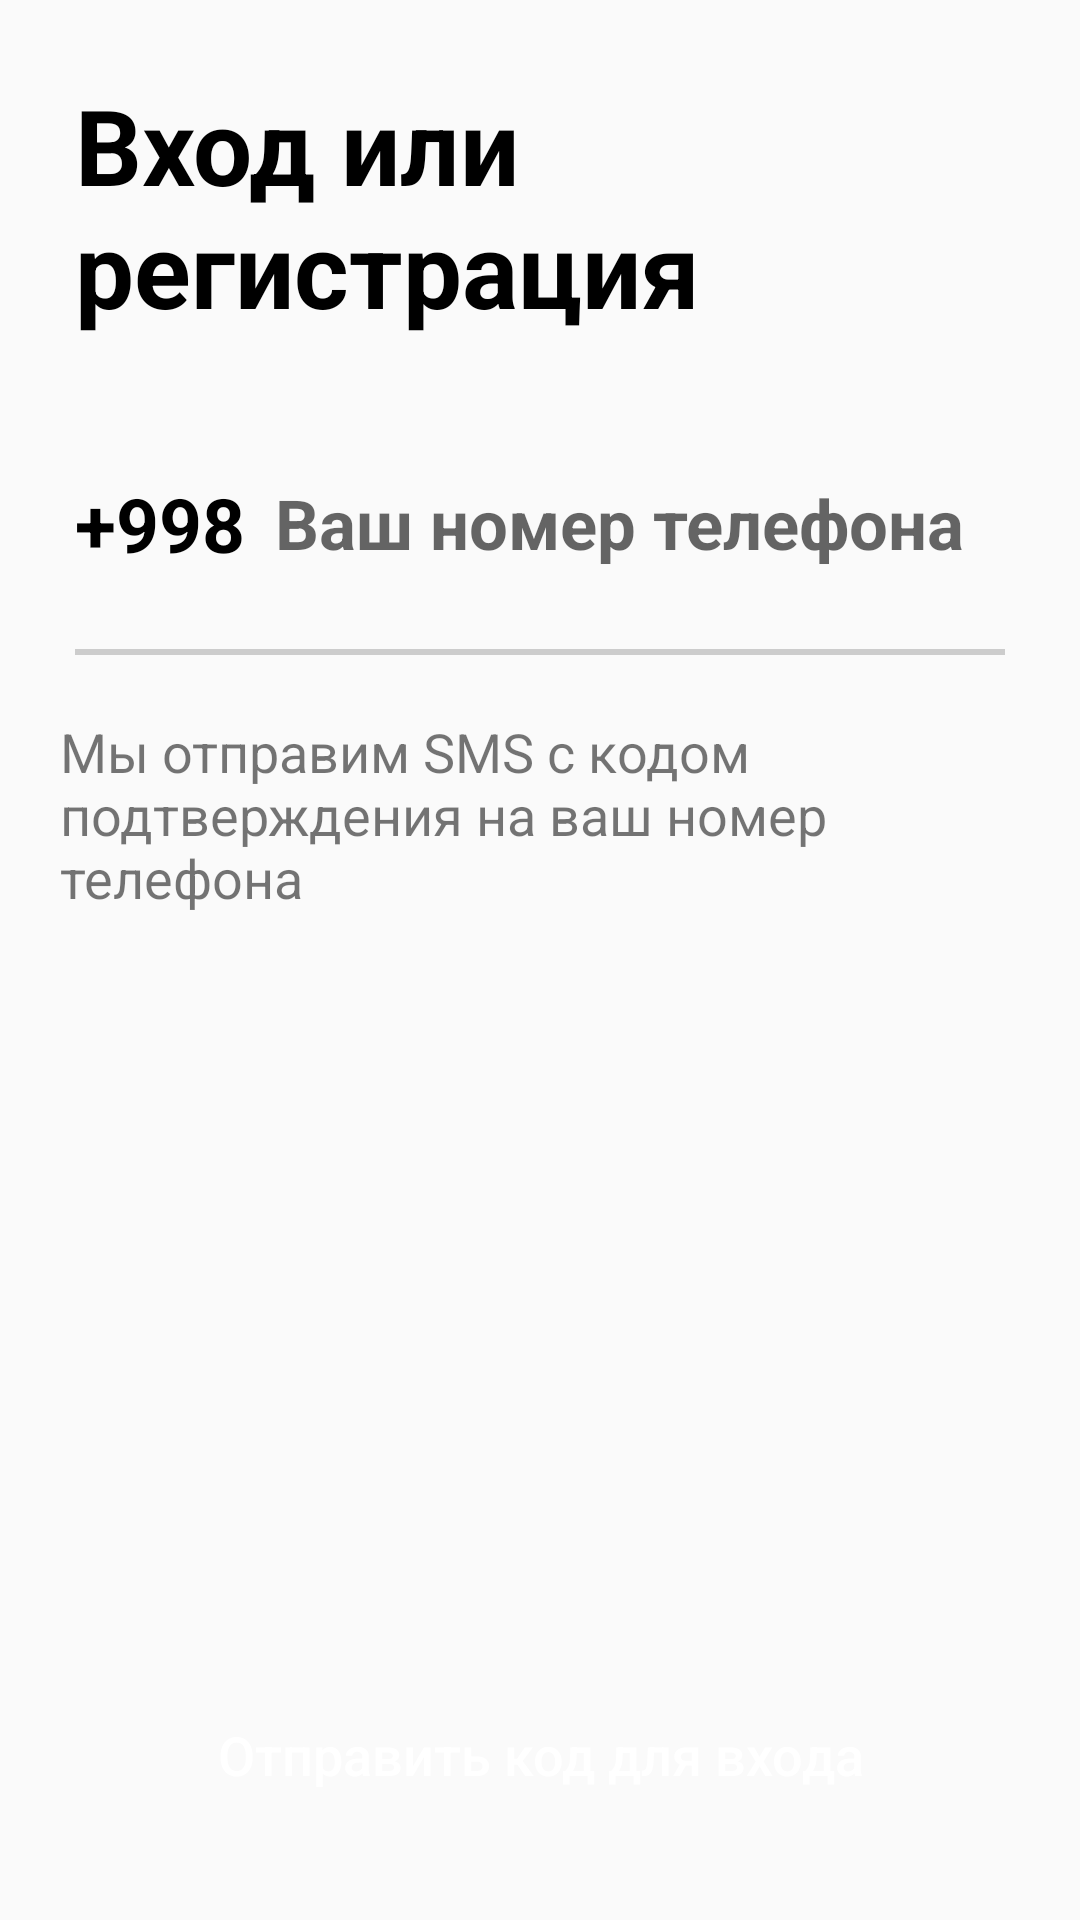

Layout XML and referenced resources for this Android screen:
<!-- AndroidManifest.xml: application theme Theme.Sms -->
<!-- res/layout/fragment_authentication.xml -->
<?xml version="1.0" encoding="utf-8"?>
<androidx.constraintlayout.widget.ConstraintLayout
    xmlns:android="http://schemas.android.com/apk/res/android"
    xmlns:app="http://schemas.android.com/apk/res-auto"
    xmlns:tools="http://schemas.android.com/tools"
    android:layout_width="match_parent"
    android:layout_height="match_parent"
    tools:context=".Authentication">

    <TextView
        android:id="@+id/textView"
        android:layout_width="match_parent"
        android:layout_height="wrap_content"
        android:padding="25sp"
        android:text="@string/title_authentication"
        android:textColor="@color/black"
        android:textSize="35sp"
        android:textStyle="bold"
        app:layout_constraintEnd_toEndOf="parent"
        app:layout_constraintStart_toStartOf="parent"
        app:layout_constraintTop_toTopOf="parent" />

    <LinearLayout
        android:id="@+id/linearLayout"
        android:layout_width="match_parent"
        android:layout_height="wrap_content"
        android:gravity="center_vertical"
        android:orientation="horizontal"
        android:paddingStart="25sp"
        android:paddingTop="20dp"
        app:layout_constraintEnd_toEndOf="parent"
        app:layout_constraintStart_toStartOf="parent"
        app:layout_constraintTop_toBottomOf="@+id/textView"
        tools:ignore="RtlSymmetry">

        <TextView
            android:layout_width="wrap_content"
            android:layout_height="wrap_content"
            android:layout_marginEnd="10dp"
            android:text="+998"
            android:textColor="@color/black"
            android:textSize="25sp"
            android:textStyle="bold" />

        <EditText
            android:id="@+id/number_phone"
            android:layout_width="wrap_content"
            android:layout_height="wrap_content"
            android:background="@null"
            android:hint="@string/number_authentication"
            android:inputType="number"
            android:maxLength="9"
            android:textColor="@color/purple_500"
            android:textSize="23sp"
            android:textStyle="bold"
            tools:ignore="TextFields" />

    </LinearLayout>

    <LinearLayout
        android:id="@+id/linearLayout2"
        android:layout_width="match_parent"
        android:layout_height="wrap_content"
        android:paddingStart="25sp"
        android:paddingEnd="25sp"
        app:layout_constraintTop_toBottomOf="@+id/linearLayout">

        <View
            android:id="@+id/line1"
            android:layout_width="match_parent"
            android:layout_height="2sp"
            android:layout_marginTop="25sp"
            android:background="#CCCCCC"
            android:paddingStart="25sp"
            android:paddingEnd="25sp"
            tools:ignore="SmallSp" />
    </LinearLayout>

    <TextView
        android:id="@+id/about_auth"
        android:layout_width="match_parent"
        android:layout_height="wrap_content"
        android:layout_margin="20sp"
        android:text="@string/about_authentication"
        android:textSize="18sp"
        android:textStyle="normal"
        app:layout_constraintTop_toBottomOf="@+id/linearLayout2" />

    <ImageView
        android:id="@+id/click_clean"
        android:layout_width="30sp"
        android:layout_height="30sp"
        android:layout_marginTop="20sp"
        android:layout_marginEnd="25dp"
        android:src="@drawable/ic_decline"
        android:visibility="gone"
        app:layout_constraintBottom_toBottomOf="@+id/linearLayout"
        app:layout_constraintEnd_toEndOf="@+id/linearLayout"
        app:layout_constraintTop_toBottomOf="@+id/textView" />

    <Button
        android:id="@+id/click_message"
        android:layout_width="match_parent"
        android:layout_height="wrap_content"
        android:layout_margin="25sp"
        android:background="@drawable/background_button_alpha"
        android:padding="18sp"
        android:text="@string/click_authentication"
        android:textAllCaps="false"
        android:textColor="@color/white"
        android:textSize="18sp"
        app:layout_constraintBottom_toBottomOf="parent"
        app:layout_constraintEnd_toEndOf="parent"
        app:layout_constraintStart_toStartOf="parent" />

</androidx.constraintlayout.widget.ConstraintLayout>
<!-- resources referenced by this layout -->
<resources>
  <color name="black">#FF000000</color>
  <color name="purple_500">#FF6200EE</color>
  <color name="white">#FFFFFFFF</color>
  <!-- drawable ic_decline (drawable) -->
  <vector xmlns:android="http://schemas.android.com/apk/res/android"
      android:width="24dp"
      android:height="24dp"
      android:viewportWidth="24"
      android:viewportHeight="24">
    <path
        android:pathData="M12,0C5.3726,0 0,5.3726 0,12C0,18.6274 5.3726,24 12,24C18.6274,24 24,18.6274 24,12C24,5.3726 18.6274,0 12,0ZM8.7071,7.2929C8.3166,6.9024 7.6834,6.9024 7.2929,7.2929C6.9024,7.6834 6.9024,8.3166 7.2929,8.7071L10.5858,12L7.2929,15.2929C6.9024,15.6834 6.9024,16.3166 7.2929,16.7071C7.6834,17.0976 8.3166,17.0976 8.7071,16.7071L12,13.4142L15.2929,16.7071C15.6834,17.0976 16.3166,17.0976 16.7071,16.7071C17.0976,16.3166 17.0976,15.6834 16.7071,15.2929L13.4142,12L16.7071,8.7071C17.0976,8.3166 17.0976,7.6834 16.7071,7.2929C16.3166,6.9024 15.6834,6.9024 15.2929,7.2929L12,10.5858L8.7071,7.2929Z"
        android:fillColor="#CCCCCC"
        android:fillType="evenOdd"/>
  </vector>
  <string name="about_authentication">Мы отправим SMS с кодом подтверждения на ваш номер телефона</string>
  <string name="click_authentication">Отправить код для входа</string>
  <string name="number_authentication">Ваш номер телефона</string>
  <string name="title_authentication">Вход или регистрация</string>
  <style name="Theme.Sms" parent="Theme.AppCompat.Light.NoActionBar">
          
          <item name="colorPrimary">@color/purple_500</item>
          <item name="colorPrimaryDark">@color/purple_700</item>
          <item name="colorAccent">@color/teal_200</item>
          
      </style>
  <color name="purple_700">#FF3700B3</color>
  <color name="teal_200">#FF03DAC5</color>
</resources>
